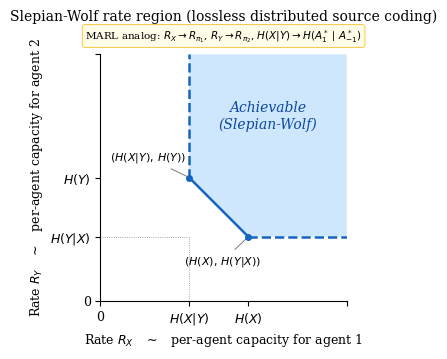

Recreate this plot in Python.
"""fig1_sw_rate_region.py

Slepian-Wolf rate region with MARL analog labels.
"""

import matplotlib.pyplot as plt
import matplotlib.patches as mpatches
import numpy as np

plt.rcParams.update({
    'font.family': 'serif',
    'font.size': 9,
    'figure.dpi': 300,
    'savefig.bbox': 'tight',
})

# Pick representative values
H_X = 3.0          # H(X)
H_Y = 2.5          # H(Y)
H_X_given_Y = 1.8  # H(X|Y)
H_Y_given_X = 1.3  # H(Y|X)
H_XY = H_X_given_Y + H_Y  # = H_Y_given_X + H_X by chain rule (here 4.3)

fig, ax = plt.subplots(figsize=(4.8, 3.6))

# Plot the achievable region: R_X >= H(X|Y), R_Y >= H(Y|X), R_X + R_Y >= H(X,Y)
# Shade the achievable region with a light blue patch.
R_max = 5.0
xs = np.linspace(0, R_max, 400)

# Boundary curve R_X + R_Y = H(X,Y) for R_X >= H(X|Y)
boundary_x = np.array([H_X_given_Y, H_X_given_Y, H_X,            R_max])
boundary_y = np.array([R_max,        H_Y,         H_Y_given_X,   H_Y_given_X])

# Polygon vertices for shaded region
verts = [
    (H_X_given_Y, R_max),
    (H_X_given_Y, H_Y),
    (H_X,         H_Y_given_X),
    (R_max,       H_Y_given_X),
    (R_max,       R_max),
]
poly = mpatches.Polygon(verts, closed=True, facecolor="#BBDEFB", edgecolor="none", alpha=0.7, zorder=1)
ax.add_patch(poly)

# Sum-rate boundary segment R_X + R_Y = H(X,Y)
ax.plot([H_X_given_Y, H_X], [H_Y, H_Y_given_X], color="#1565C0", linewidth=1.8, zorder=3)
# Vertical lower edge
ax.plot([H_X_given_Y, H_X_given_Y], [H_Y, R_max], color="#1565C0", linewidth=1.8, linestyle="--", zorder=3)
# Horizontal lower edge
ax.plot([H_X, R_max], [H_Y_given_X, H_Y_given_X], color="#1565C0", linewidth=1.8, linestyle="--", zorder=3)

# Tick markings for the key entropies
ax.axvline(H_X_given_Y, ymin=0, ymax=H_Y_given_X / R_max, color="#888", linewidth=0.6, linestyle=":")
ax.axhline(H_Y_given_X, xmin=0, xmax=H_X_given_Y / R_max, color="#888", linewidth=0.6, linestyle=":")

# Annotate corner points
ax.plot(H_X_given_Y, H_Y, "o", color="#1565C0", markersize=4, zorder=4)
ax.plot(H_X, H_Y_given_X, "o", color="#1565C0", markersize=4, zorder=4)

ax.annotate(r"$(H(X|Y),\,H(Y))$", xy=(H_X_given_Y, H_Y),
            xytext=(H_X_given_Y - 1.6, H_Y + 0.35), fontsize=8,
            arrowprops=dict(arrowstyle="-", color="#666", lw=0.6))
ax.annotate(r"$(H(X),\,H(Y|X))$", xy=(H_X, H_Y_given_X),
            xytext=(H_X - 1.3, H_Y_given_X - 0.55), fontsize=8,
            arrowprops=dict(arrowstyle="-", color="#666", lw=0.6))

# Axis ticks
ax.set_xticks([0, H_X_given_Y, H_X, R_max])
ax.set_xticklabels(["0", r"$H(X|Y)$", r"$H(X)$", ""])
ax.set_yticks([0, H_Y_given_X, H_Y, R_max])
ax.set_yticklabels(["0", r"$H(Y|X)$", r"$H(Y)$", ""])

# Region label
ax.text(3.4, 3.5, "Achievable\n(Slepian-Wolf)", fontsize=10, color="#0D47A1",
        ha="center", style="italic", zorder=5)

# Axis labels
ax.set_xlabel(r"Rate $R_X$  $\;\sim\;$  per-agent capacity for agent 1", fontsize=9)
ax.set_ylabel(r"Rate $R_Y$  $\;\sim\;$  per-agent capacity for agent 2", fontsize=9)

# MARL analog box (top of plot)
analog_text = (
    "MARL analog: "
    r"$R_X \to R_{\pi_1}$, $R_Y \to R_{\pi_2}$, "
    r"$H(X|Y) \to H(A_1^* \mid A_{-1}^*)$"
)
ax.text(0.5, 1.04, analog_text, transform=ax.transAxes, fontsize=7.5,
        ha="center", va="bottom",
        bbox=dict(boxstyle="round,pad=0.3", facecolor="#FFFDE7",
                  edgecolor="#FBC02D", linewidth=0.6))

ax.set_xlim(0, R_max)
ax.set_ylim(0, R_max)
ax.set_aspect('equal')
ax.set_title("Slepian-Wolf rate region (lossless distributed source coding)",
             fontsize=10, pad=24)

for spine in ["top", "right"]:
    ax.spines[spine].set_visible(False)

fig.tight_layout()
fig.savefig("fig1_sw_rate_region.pdf")
fig.savefig("fig1_sw_rate_region.png")
print("Saved fig1_sw_rate_region.{pdf,png}")
